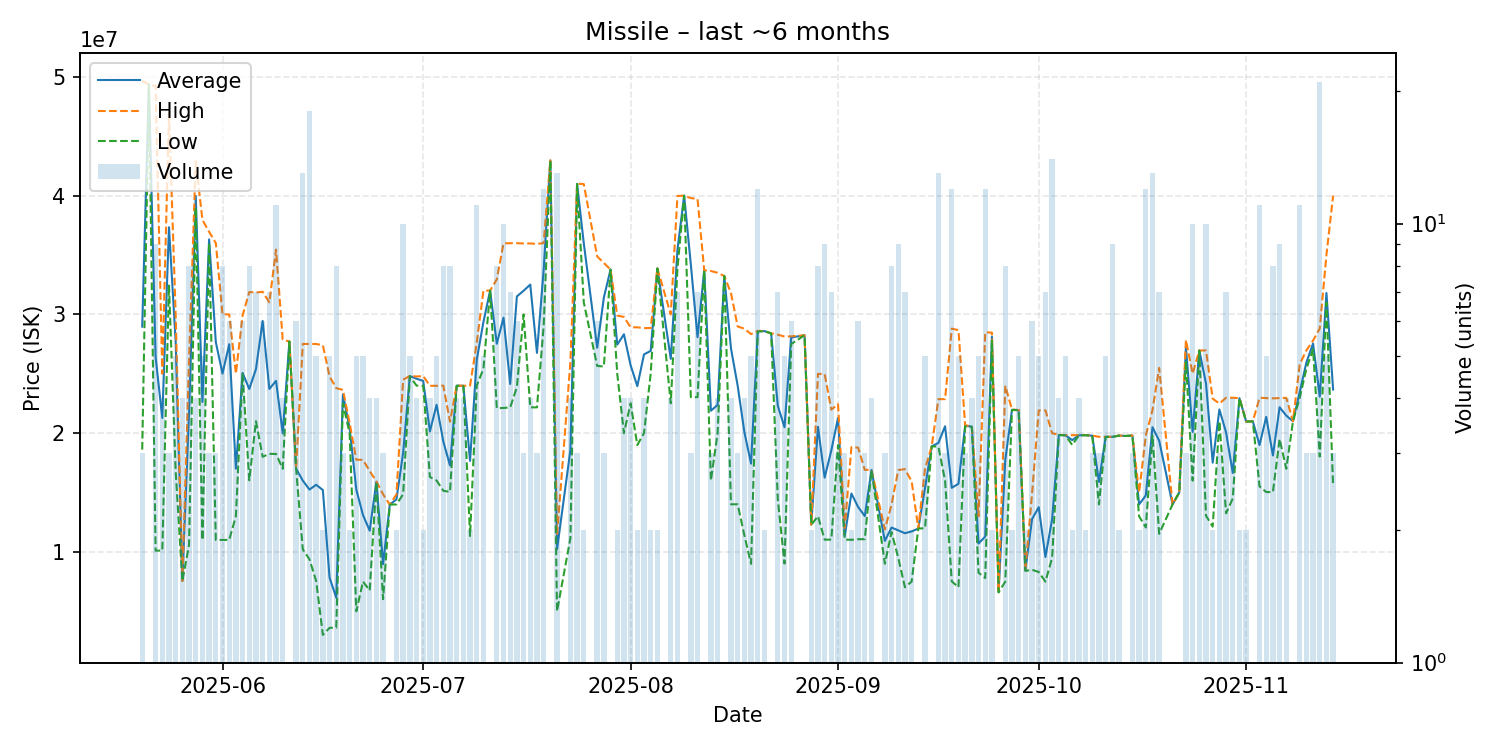

Values plotted in this chart, from the file beside it:
date, average, highest, lowest, order_count, volume
2025-05-20, 28966000, 49670000, 18614000, 3, 3
2025-05-21, 49350000, 49350000, 49350000, 1, 1
2025-05-22, 26397778, 49235000, 10110000, 7, 9
2025-05-23, 21285000, 25010000, 10110000, 2, 4
2025-05-24, 37333333, 46990000, 32505000, 3, 3
2025-05-25, 27716200, 30010000, 16780500, 5, 5
2025-05-26, 7551000, 7551000, 7551000, 4, 4
2025-05-27, 21697500, 26160000, 10580000, 8, 8
2025-05-28, 39965000, 42900000, 38990000, 4, 4
2025-05-29, 22628000, 37945000, 11000000, 5, 5
2025-05-30, 36313333, 36950000, 35995000, 3, 3
2025-05-31, 27666667, 36000000, 11000000, 3, 3
2025-06-01, 25010000, 30000000, 11010000, 8, 8
2025-06-02, 27483333, 30000000, 11010000, 4, 6
2025-06-03, 17006667, 25000000, 13010000, 3, 3
2025-06-04, 25068333, 29915000, 24985000, 6, 6
2025-06-05, 23717500, 31880000, 16030000, 8, 8
2025-06-06, 25390000, 31840000, 21005000, 7, 7
2025-06-07, 29446667, 31900000, 18010000, 6, 6
2025-06-08, 23718571, 31000000, 18255000, 7, 7
2025-06-09, 24401818, 35450000, 18250000, 11, 11
2025-06-10, 19980000, 27880000, 17000000, 4, 4
2025-06-11, 27710000, 27710000, 27710000, 1, 1
2025-06-12, 17005000, 17015000, 17000000, 6, 6
2025-06-13, 16006923, 27510000, 10220000, 12, 13
2025-06-14, 15250722, 27505000, 9370500, 14, 18
2025-06-15, 15654400, 27505000, 7551000, 5, 5
2025-06-16, 15208500, 27400000, 3017000, 2, 2
2025-06-17, 7841000, 24770000, 3609000, 5, 5
2025-06-18, 6144750, 23790000, 3625000, 8, 8
2025-06-19, 23260000, 23640000, 22500000, 3, 3
2025-06-20, 20430000, 20860000, 20000000, 2, 2
2025-06-21, 15244600, 17765000, 5003000, 5, 5
2025-06-22, 13101200, 17750000, 7503000, 5, 5
2025-06-23, 11786750, 16815000, 6758500, 4, 4
2025-06-24, 15905000, 15940000, 15900000, 4, 4
2025-06-25, 8965000, 14850000, 6022500, 3, 3
2025-06-26, 13980000, 13980000, 13980000, 1, 1
2025-06-27, 14425000, 14850000, 14000000, 2, 2
2025-06-28, 18360000, 24500000, 14860000, 7, 10
2025-06-29, 24804000, 24820000, 24800000, 5, 5
2025-06-30, 24580000, 24770000, 24000000, 4, 4
2025-07-01, 24395000, 24800000, 23990000, 2, 2
2025-07-02, 20147500, 23985000, 16310000, 4, 4
2025-07-03, 22390000, 23985000, 16010000, 5, 5
2025-07-04, 19305000, 24000000, 15150000, 7, 8
2025-07-05, 17281250, 20960000, 15050000, 8, 8
2025-07-06, 23992500, 24000000, 23990000, 4, 4
2025-07-07, 23985000, 23990000, 23970000, 4, 4
2025-07-08, 17665000, 23990000, 11340000, 2, 2
2025-07-09, 26162727, 27610000, 23995000, 7, 11
2025-07-10, 29362000, 31990000, 25420000, 5, 5
2025-07-11, 32000000, 32000000, 32000000, 1, 1
2025-07-12, 27526250, 32950000, 22100000, 6, 8
2025-07-13, 29719000, 35980000, 22120000, 9, 10
2025-07-14, 24140000, 35990000, 22165000, 6, 7
2025-07-15, 31510000, 35990000, 23870000, 6, 6
2025-07-16, 31986667, 35970000, 29995000, 3, 3
2025-07-17, 32507500, 35970000, 22170000, 4, 4
2025-07-18, 26756667, 35930000, 22170000, 2, 3
... 113 more rows
